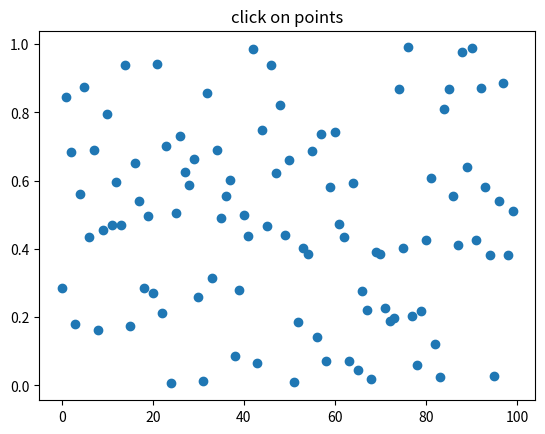

Write the Python code that produced this figure.
import numpy as np
# from matplotlib import pyplot
import matplotlib.pyplot

fig = matplotlib.pyplot.figure()
ax = fig.add_subplot(111)
ax.set_title('click on points')

line, = ax.plot(np.random.rand(100), 'o', picker=5)  # 5 points tolerance

def onpick(event):
    ind = event.ind
    print('selected points:', ind)

fig.canvas.mpl_connect('pick_event', onpick)

matplotlib.pyplot.show()
